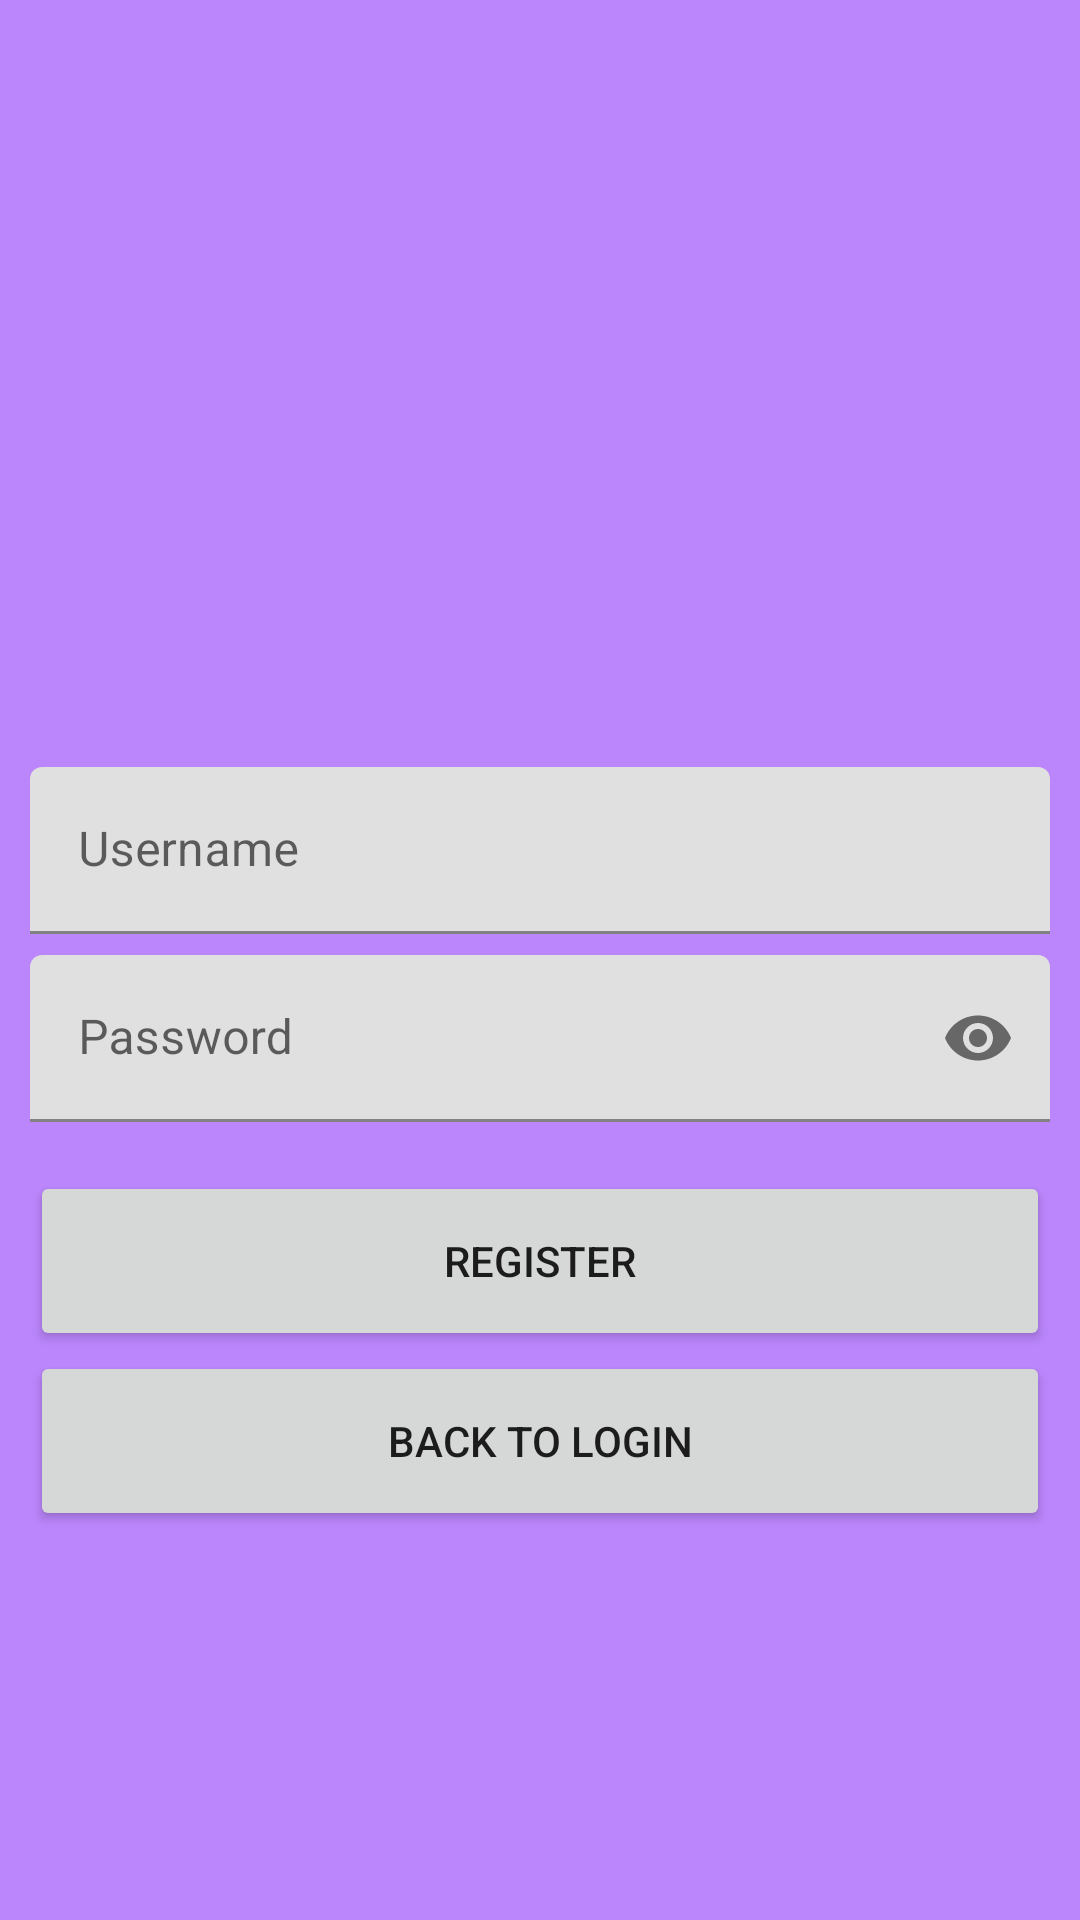

This screen was rendered from an Android layout file. Write that file and the resources it references.
<!-- AndroidManifest.xml: application theme Theme.Prak4_Database -->
<!-- res/layout/activity_register.xml -->
<?xml version="1.0" encoding="utf-8"?>
<androidx.constraintlayout.widget.ConstraintLayout
    xmlns:android="http://schemas.android.com/apk/res/android"
    xmlns:app="http://schemas.android.com/apk/res-auto"
    xmlns:tools="http://schemas.android.com/tools"
    android:layout_width="match_parent"
    android:layout_height="match_parent"
    tools:context=".RegisterActivity"
    android:background="@color/purple_200">

    <com.google.android.material.textfield.TextInputLayout
        android:id="@+id/textfield_newUsername"
        android:layout_width="340dp"
        android:layout_height="60dp"
        android:hint="@string/hint_username"
        app:layout_constraintBottom_toBottomOf="parent"
        app:layout_constraintEnd_toEndOf="parent"
        app:layout_constraintHorizontal_bias="0.5"
        app:layout_constraintStart_toStartOf="parent"
        app:layout_constraintTop_toTopOf="parent"
        app:layout_constraintVertical_bias="0.441">

        <com.google.android.material.textfield.TextInputEditText
            android:id="@+id/edittext_username"
            android:layout_width="match_parent"
            android:layout_height="wrap_content"
            android:inputType="text"
            android:textColorHint="#9C27B0" />
    </com.google.android.material.textfield.TextInputLayout>

    <com.google.android.material.textfield.TextInputLayout
        android:id="@+id/textfield_newPassword"
        android:layout_width="340dp"
        android:layout_height="60dp"
        android:hint="@string/hint_password"
        app:endIconMode="password_toggle"
        app:layout_constraintBottom_toBottomOf="parent"
        app:layout_constraintEnd_toEndOf="parent"
        app:layout_constraintHorizontal_bias="0.507"
        app:layout_constraintStart_toStartOf="parent"
        app:layout_constraintTop_toBottomOf="@+id/textfield_newUsername"
        app:layout_constraintVertical_bias="0.01"
        app:passwordToggleTint="@color/purple_500">

        <com.google.android.material.textfield.TextInputEditText
            android:id="@+id/edittext_password"
            android:layout_width="match_parent"
            android:layout_height="wrap_content"
            android:inputType="textPassword" />
    </com.google.android.material.textfield.TextInputLayout>

    <Button
        android:id="@+id/button_create"
        android:layout_width="340dp"
        android:layout_height="60dp"
        android:layout_marginTop="12dp"
        android:text="@string/btn_register"
        app:layout_constraintEnd_toEndOf="parent"
        app:layout_constraintHorizontal_bias="0.5"
        app:layout_constraintStart_toStartOf="parent"
        app:layout_constraintTop_toBottomOf="@+id/textfield_newPassword"
        android:onClick="register"/>

    <Button
        android:id="@+id/button_backToLogin"
        android:layout_width="340dp"
        android:layout_height="60dp"
        android:text="@string/btn_backToLogin"
        app:layout_constraintEnd_toEndOf="parent"
        app:layout_constraintHorizontal_bias="0.492"
        app:layout_constraintStart_toStartOf="parent"
        app:layout_constraintTop_toBottomOf="@+id/button_create"
        android:onClick="backToLogin"/>

    <ImageView
        android:id="@+id/imageView"
        android:layout_width="100dp"
        android:layout_height="100dp"
        app:layout_constraintBottom_toTopOf="@+id/textfield_newUsername"
        app:layout_constraintEnd_toEndOf="parent"
        app:layout_constraintHorizontal_bias="0.5"
        app:layout_constraintStart_toStartOf="parent"
        app:layout_constraintTop_toTopOf="parent"
        app:layout_constraintVertical_bias="0.843"
        app:srcCompat="@drawable/ic_user"
        tools:ignore="ImageContrastCheck" />

</androidx.constraintlayout.widget.ConstraintLayout>
<!-- resources referenced by this layout -->
<resources>
  <string name="btn_backToLogin">Back to Login</string>
  <string name="btn_register">Register</string>
  <string name="hint_password">Password</string>
  <string name="hint_username">Username</string>
  <style name="Theme.Prak4_Database" parent="Theme.MaterialComponents.DayNight.DarkActionBar">
          
          <item name="colorPrimary">@color/purple_500</item>
          <item name="colorPrimaryVariant">@color/purple_700</item>
          <item name="colorOnPrimary">@color/white</item>
          
          <item name="colorSecondary">@color/teal_200</item>
          <item name="colorSecondaryVariant">@color/teal_700</item>
          <item name="colorOnSecondary">@color/black</item>
          
          <item name="android:statusBarColor" tools:targetApi="l">?attr/colorPrimaryVariant</item>
          
      </style>
  <!-- not gathered from this repository: default colours our renderer supplied (Android Studio template values) -->
  <color name="purple_200">#FFBB86FC</color>
  <color name="purple_500">#FF6200EE</color>
  <color name="purple_700">#FF3700B3</color>
  <color name="teal_200">#FF03DAC5</color>
  <color name="teal_700">#FF018786</color>
  <color name="black">#FF000000</color>
  <color name="white">#FFFFFFFF</color>
</resources>
